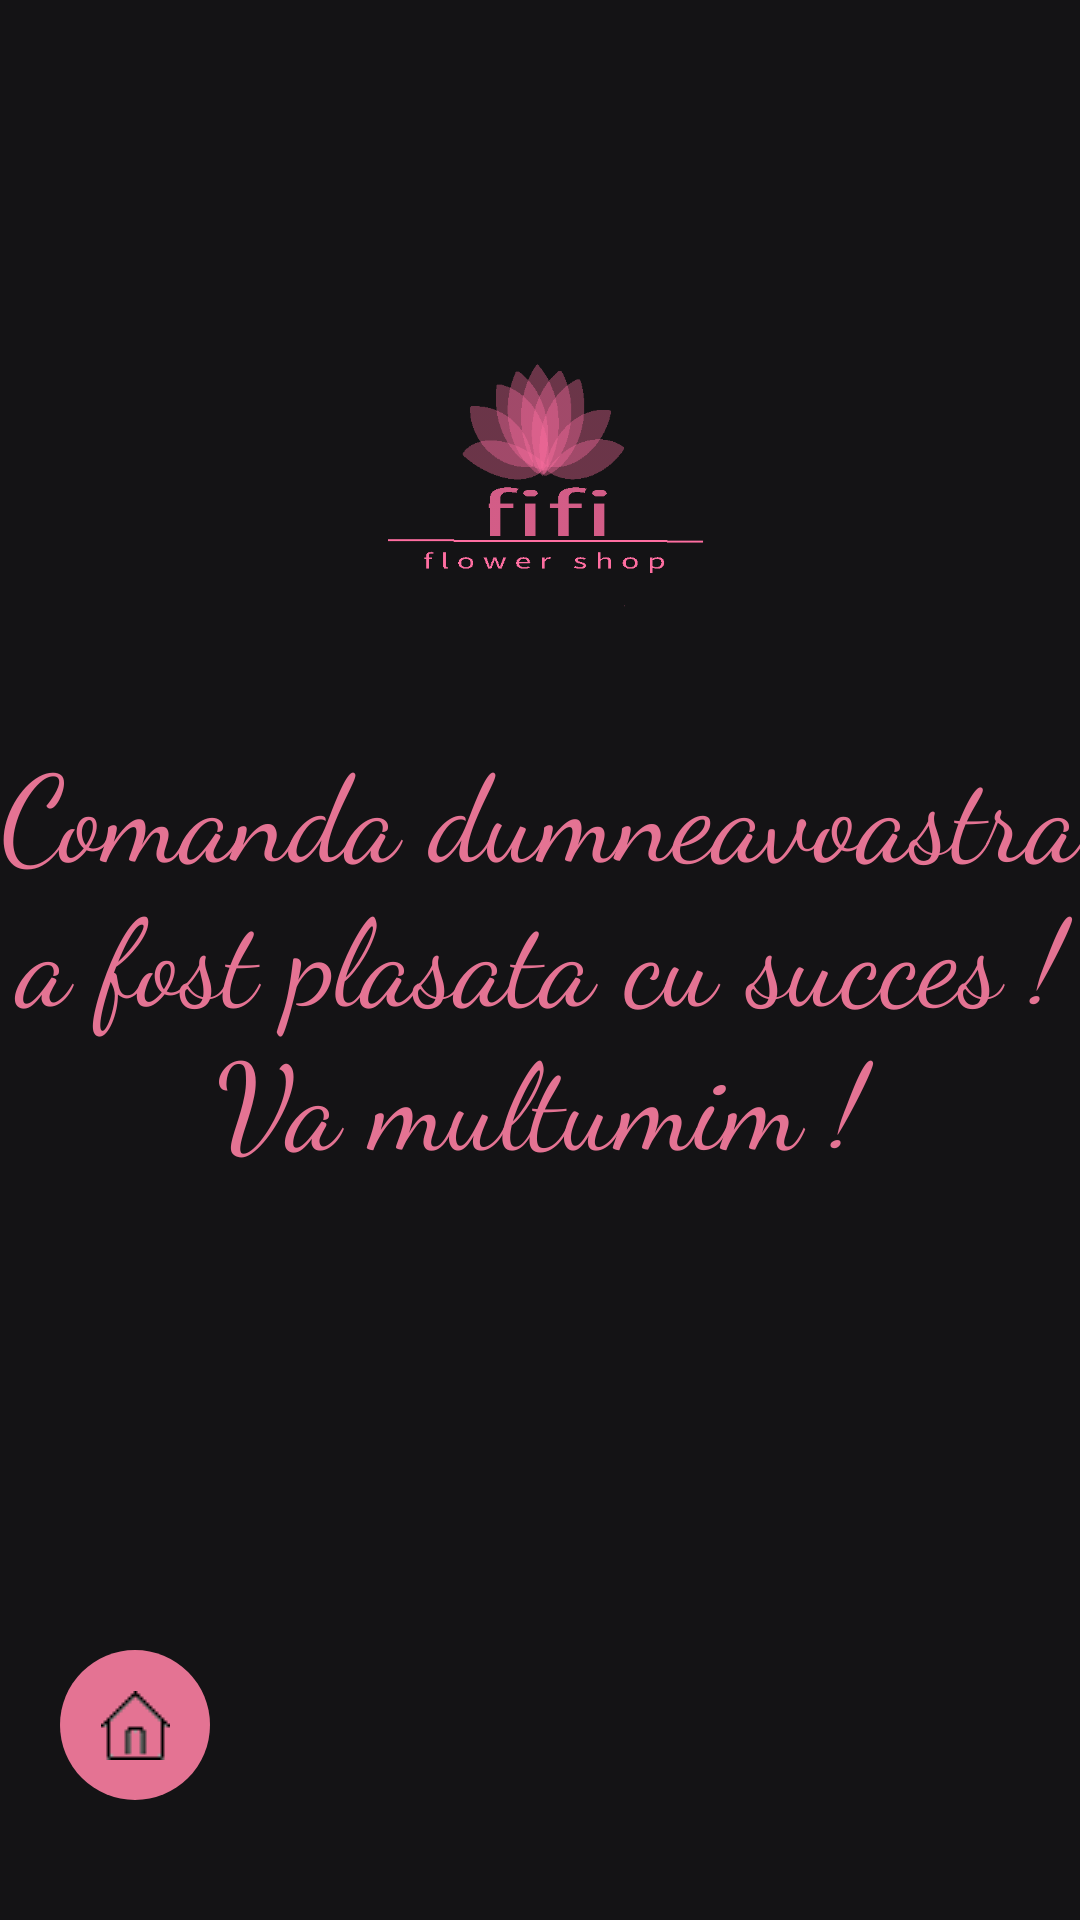

Write the Android layout XML for this screen, with the resource values it uses.
<!-- AndroidManifest.xml: application theme AppTheme -->
<!-- res/layout/activity_orderconfirmation.xml -->
<?xml version="1.0" encoding="utf-8"?>
<RelativeLayout xmlns:android="http://schemas.android.com/apk/res/android"
    xmlns:app="http://schemas.android.com/apk/res-auto"
    xmlns:tools="http://schemas.android.com/tools"
    android:layout_width="match_parent"
    android:layout_height="match_parent"
    tools:context=".activities.OrderConfirmationActivity"
    android:background="#141315">


    <ImageView
        android:layout_width="130dp"
        android:layout_height="130dp"
        android:layout_alignParentStart="true"
        android:layout_alignParentLeft="true"
        android:layout_alignParentBottom="true"
        android:layout_gravity="center_horizontal"
        android:layout_marginStart="120dp"
        android:layout_marginLeft="0dp"
        android:layout_marginBottom="426dp"
        android:contentDescription="TODO"
        android:src="@drawable/fifi2"/>

    <TextView
        android:layout_width="match_parent"
        android:layout_height="wrap_content"
        android:layout_alignParentBottom="true"
        android:layout_marginBottom="246dp"
        android:fontFamily="cursive"
        android:gravity="center_horizontal"
        android:text="Comanda dumneavoastra a fost plasata cu succes ! Va multumim !"
        android:textAppearance="@style/TextAppearance.AppCompat.Body1"
        android:textColor="@color/colorAccent"
        android:textSize="40dp" />

    <ImageButton
        android:id="@+id/ButtonHome2"
        android:layout_width="50dp"
        android:layout_height="50dp"
        android:layout_marginLeft="20dp"
        android:layout_alignParentBottom="true"
        android:layout_marginBottom="40dp"
        android:background="@drawable/background_button"
        android:src="@drawable/home_icon"/>

</RelativeLayout>
<!-- resources referenced by this layout -->
<resources>
  <color name="colorAccent">#E47393</color>
  <!-- drawable background_button (drawable) -->
  <?xml version="1.0" encoding="utf-8"?>
  <shape xmlns:android="http://schemas.android.com/apk/res/android" android:shape="rectangle">
  
      <solid android:color="@color/colorAccent"></solid>
      <corners android:radius="30dp"></corners>
  </shape>
  <!-- drawable fifi2: png bitmap (drawable, 10340 bytes) -->
  <!-- drawable home_icon: png bitmap (drawable-v24, 503 bytes) -->
  <style name="AppTheme" parent="Theme.AppCompat">
          
          <item name="colorPrimary">@color/colorPrimary</item>
          <item name="colorPrimaryDark">@color/colorPrimaryDark</item>
          <item name="colorAccent">@color/colorAccent</item>
      </style>
  <color name="colorPrimary">#000000</color>
  <color name="colorPrimaryDark">#141315</color>
</resources>
